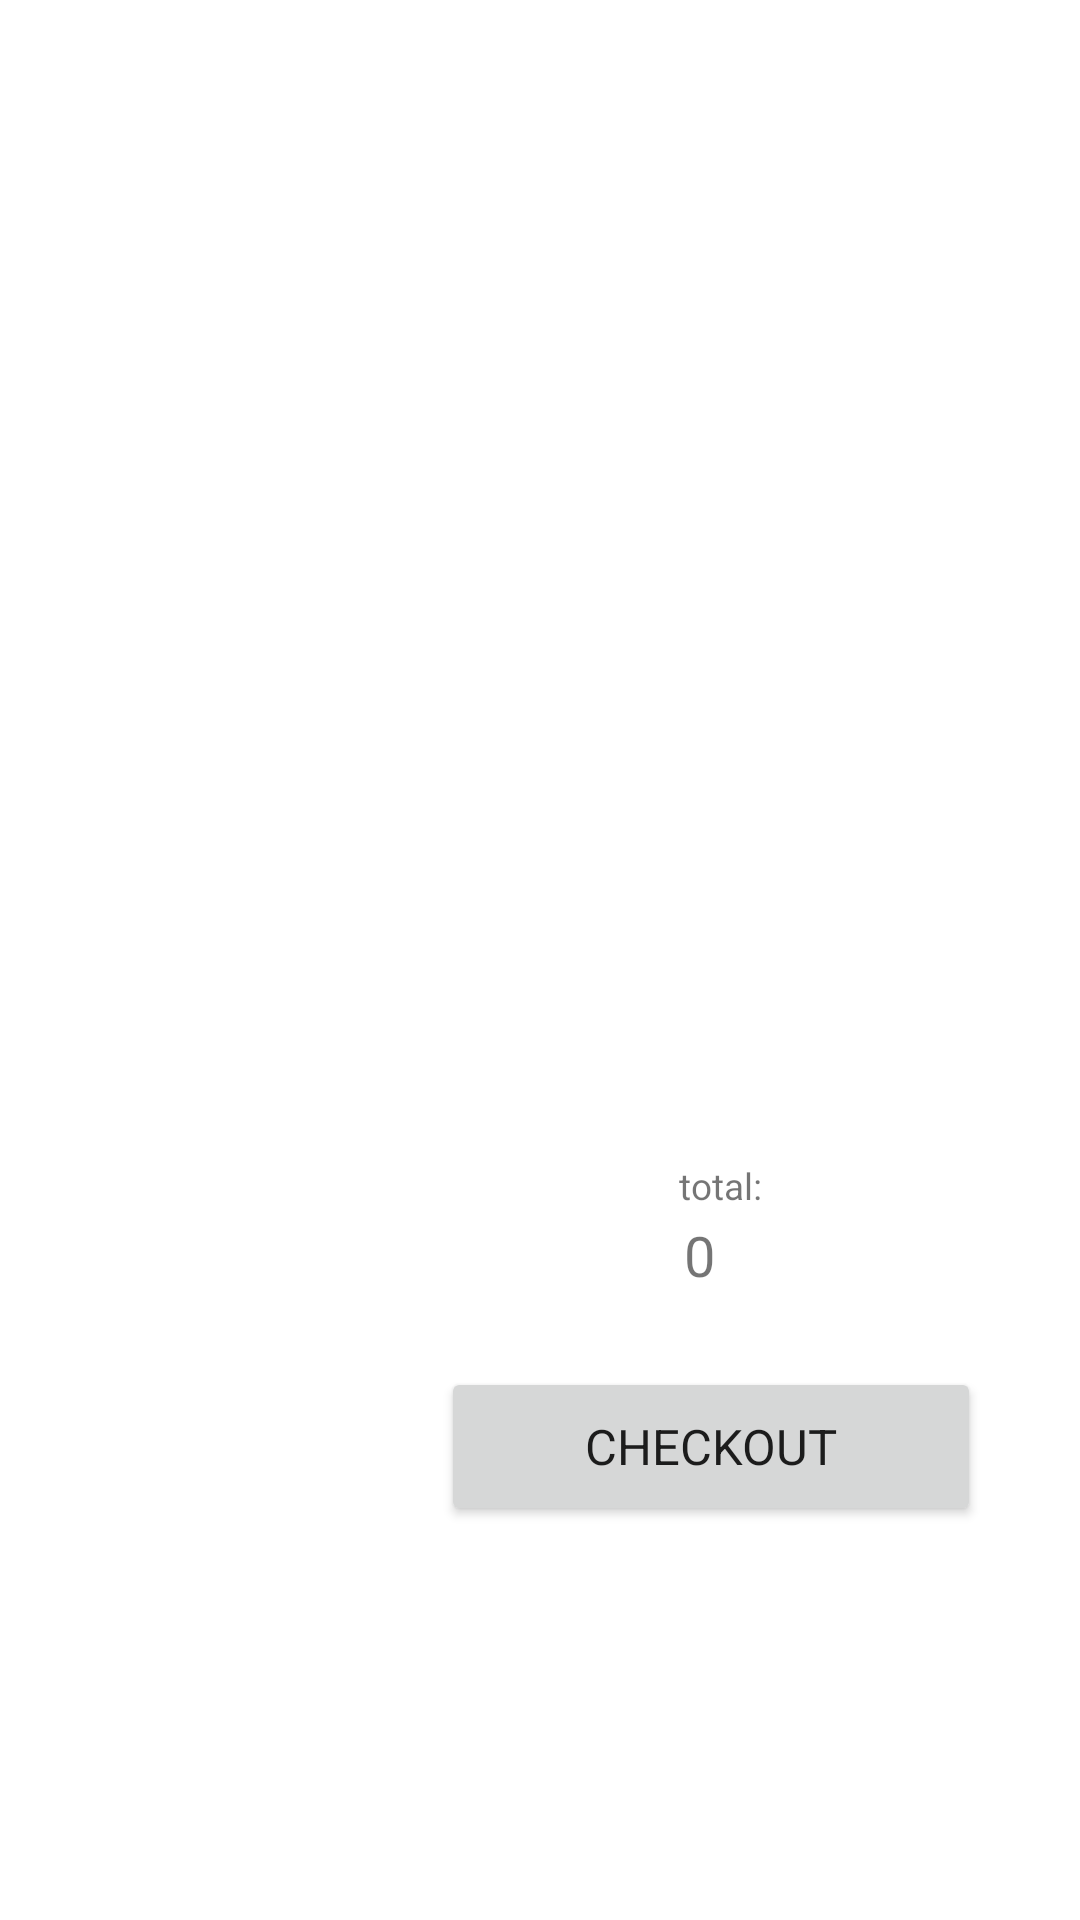

This screen was rendered from an Android layout file. Write that file and the resources it references.
<!-- AndroidManifest.xml: application theme Theme.OnlineShopMVC_10 -->
<!-- res/layout/activity_shopping_cart.xml -->
<?xml version="1.0" encoding="utf-8"?>
<androidx.constraintlayout.widget.ConstraintLayout xmlns:android="http://schemas.android.com/apk/res/android"
    xmlns:app="http://schemas.android.com/apk/res-auto"
    xmlns:tools="http://schemas.android.com/tools"
    android:id="@+id/shoppingCartLayout"
    android:layout_width="match_parent"
    android:layout_height="match_parent"
    tools:context=".appActivites.saleActivities.ShoppingCartActivity">

    <androidx.recyclerview.widget.RecyclerView
        android:id="@+id/shoppingCartRecyclerView"
        android:layout_width="406dp"
        android:layout_height="384dp"
        android:layout_marginTop="24dp"
        android:layout_marginBottom="16dp"
        android:paddingTop="?attr/actionBarSize"
        app:layout_constraintBottom_toTopOf="@+id/TotalPriseText"
        app:layout_constraintEnd_toEndOf="parent"
        app:layout_constraintHorizontal_bias="0.4"
        app:layout_constraintStart_toStartOf="parent"
        app:layout_constraintTop_toTopOf="parent" />

    <TextView
        android:id="@+id/TotalPriseAmount"
        android:layout_width="93dp"
        android:layout_height="34dp"
        android:layout_marginEnd="16dp"
        android:layout_marginBottom="16dp"
        android:fontFamily="sans-serif"
        android:text="0"
        android:textSize="9pt"
        app:layout_constraintBottom_toTopOf="@+id/checkoutBtnShoppingCart"
        app:layout_constraintEnd_toEndOf="parent"
        app:layout_constraintHorizontal_bias="0.908"
        app:layout_constraintStart_toStartOf="parent"
        app:layout_constraintTop_toBottomOf="@+id/TotalPriseText" />

    <Button
        android:id="@+id/checkoutBtnShoppingCart"
        android:layout_width="180dp"
        android:layout_height="53dp"
        android:layout_marginEnd="16dp"
        android:layout_marginBottom="185dp"
        android:fontFamily="sans-serif"
        android:text="checkout"
        android:textSize="8pt"
        android:visibility="visible"
        app:layout_constraintBottom_toBottomOf="parent"
        app:layout_constraintEnd_toEndOf="parent"
        app:layout_constraintHorizontal_bias="0.897"
        app:layout_constraintStart_toStartOf="parent"
        app:layout_constraintTop_toBottomOf="@+id/TotalPriseAmount" />

    <TextView
        android:id="@+id/TotalPriseText"
        android:layout_width="105dp"
        android:layout_height="19dp"
        android:layout_marginTop="16dp"
        android:layout_marginEnd="16dp"
        android:fontFamily="sans-serif"
        android:text="total:"
        android:textSize="6pt"
        app:layout_constraintBottom_toTopOf="@+id/TotalPriseAmount"
        app:layout_constraintEnd_toEndOf="parent"
        app:layout_constraintHorizontal_bias="0.947"
        app:layout_constraintStart_toStartOf="parent"
        app:layout_constraintTop_toBottomOf="@+id/shoppingCartRecyclerView" />

    <TextView
        android:id="@+id/noItemsText"
        android:layout_width="180dp"
        android:layout_height="120dp"
        android:fontFamily="sans-serif"
        android:text="you have not added any products yet"
        android:textAlignment="center"
        android:textSize="8pt"
        android:visibility="invisible"
        app:layout_constraintBottom_toBottomOf="@+id/shoppingCartRecyclerView"
        app:layout_constraintEnd_toEndOf="parent"
        app:layout_constraintHorizontal_bias="0.497"
        app:layout_constraintStart_toStartOf="parent"
        app:layout_constraintTop_toTopOf="@+id/shoppingCartRecyclerView"
        app:layout_constraintVertical_bias="0.628" />

</androidx.constraintlayout.widget.ConstraintLayout>
<!-- resources referenced by this layout -->
<resources>
  <style name="Theme.OnlineShopMVC_10" parent="Theme.MaterialComponents.DayNight.DarkActionBar">
          
          <item name="colorPrimary">@color/Orange</item>
          <item name="colorPrimaryVariant">@color/purple_700</item>
          <item name="colorOnPrimary">@color/white</item>
          
          <item name="colorSecondary">@color/Orange2</item>
          <item name="colorSecondaryVariant">@color/white</item>
          <item name="colorOnSecondary">@color/white</item>
          
          <item name="android:statusBarColor" tools:targetApi="l">?attr/colorPrimaryVariant</item>
          
      </style>
  <color name="Orange">#D6C767</color>
  <color name="purple_700">#FF3700B3</color>
  <color name="white">#FFFFFFFF</color>
  <color name="Orange2">#EBD553</color>
</resources>
